4-way image classification set "dataset_oiseaux" from GitHub (Yannickthomas0602/Yolo_projet_etude); label vocabulary: balbuzard, cormoran, heron, mouette goeland.

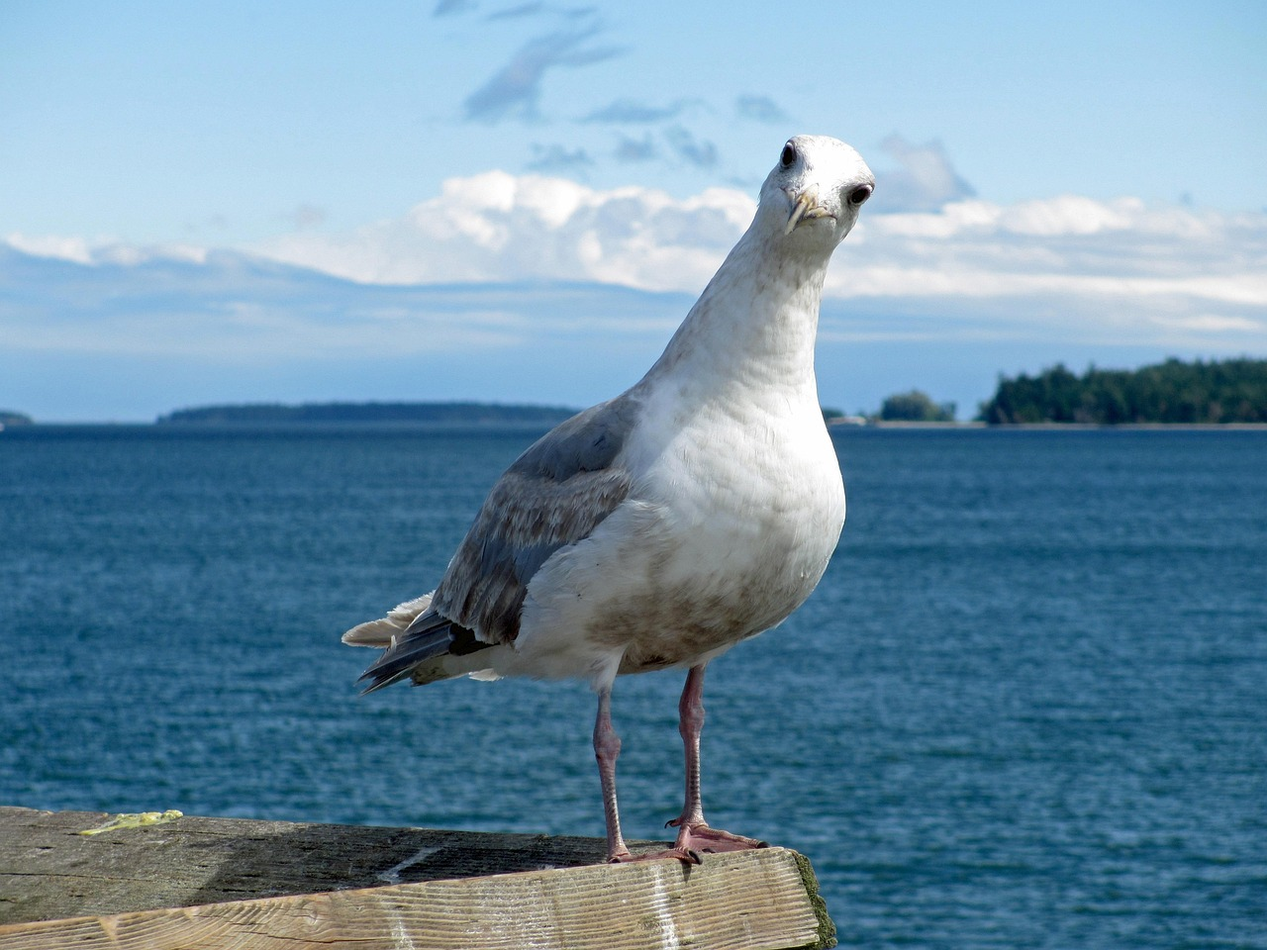
Label: mouette goeland

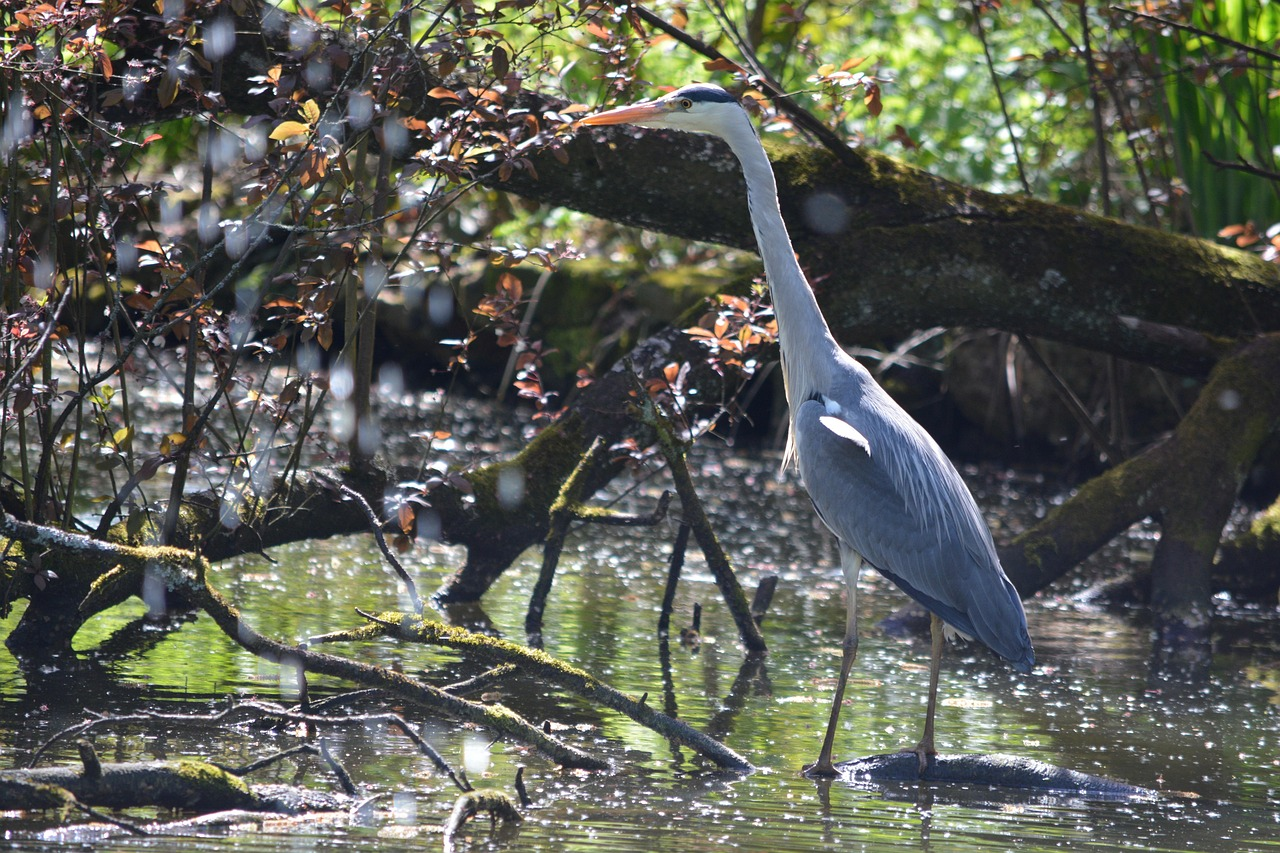
Label: heron

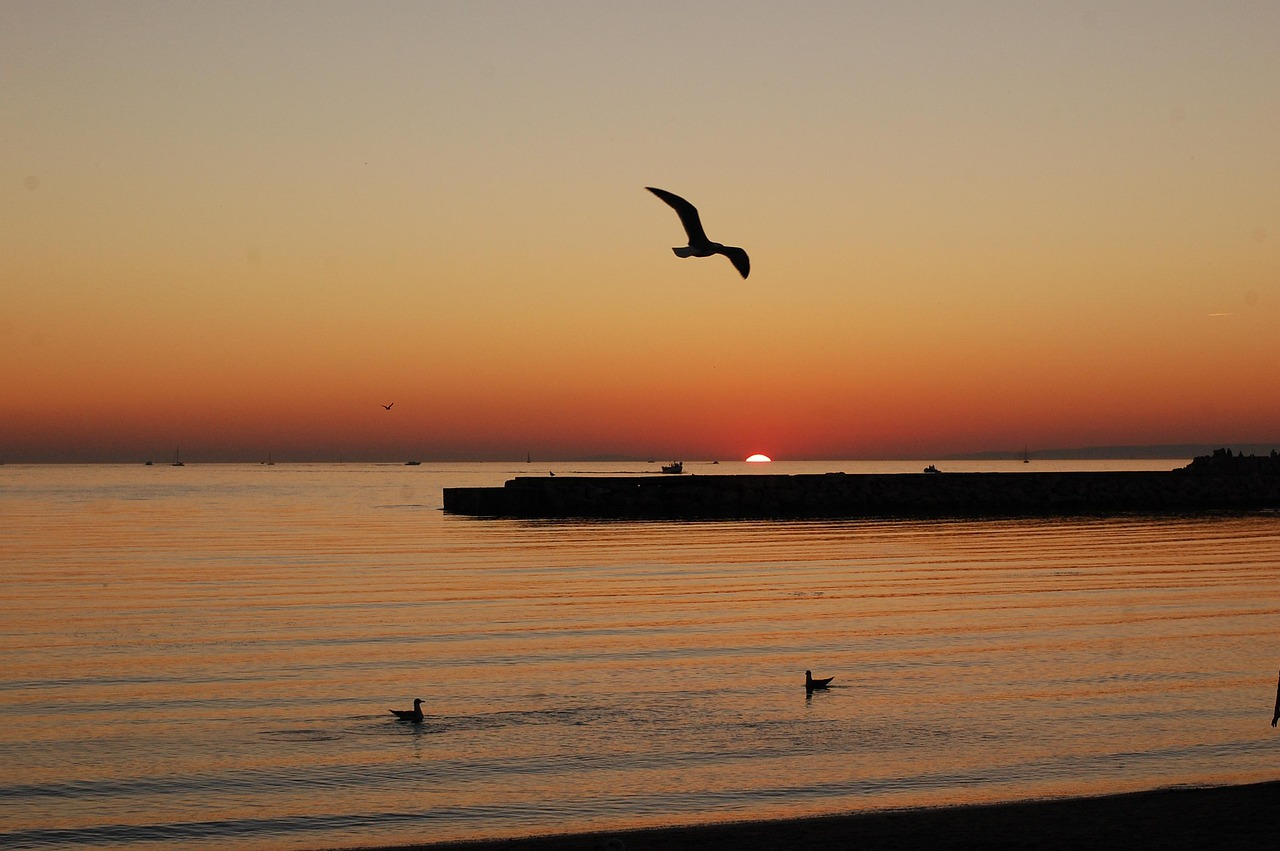
Label: mouette goeland

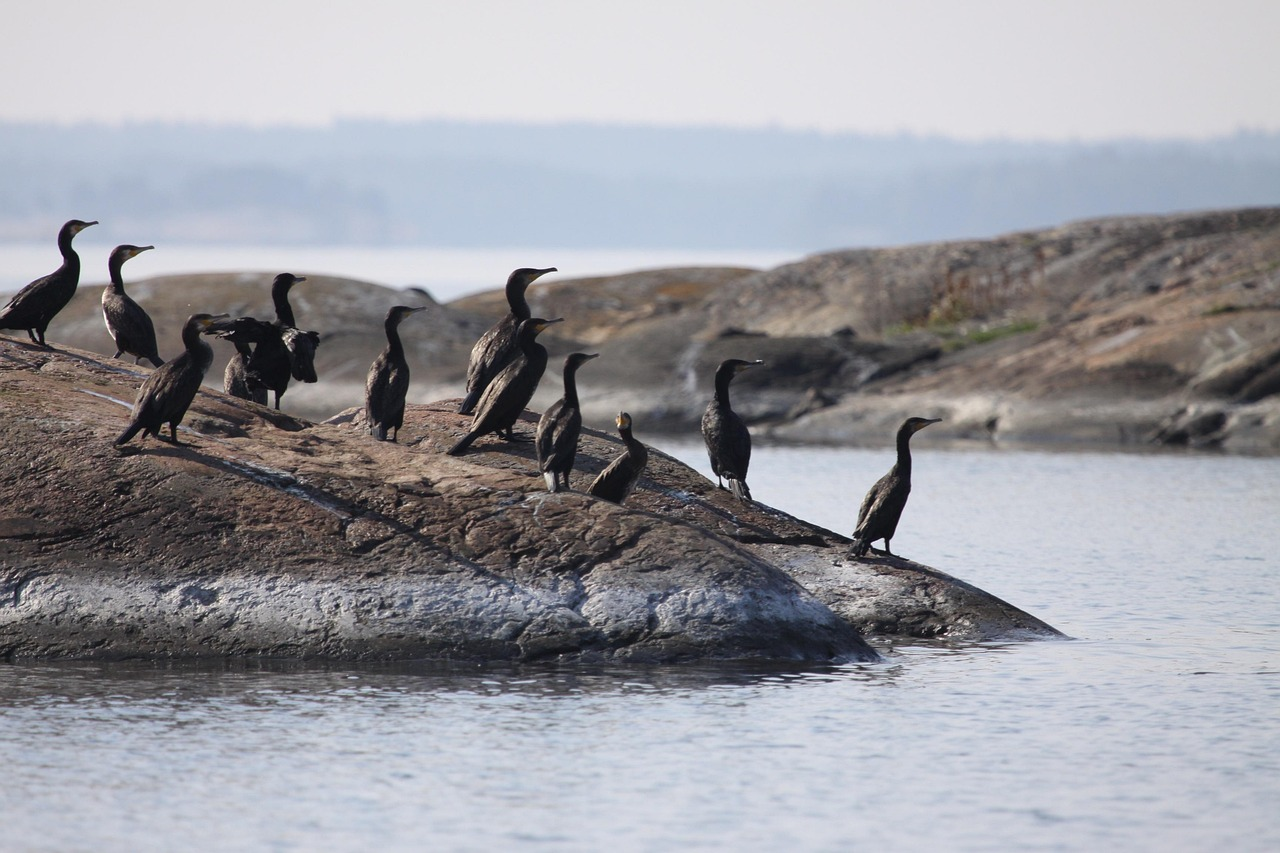
Label: cormoran

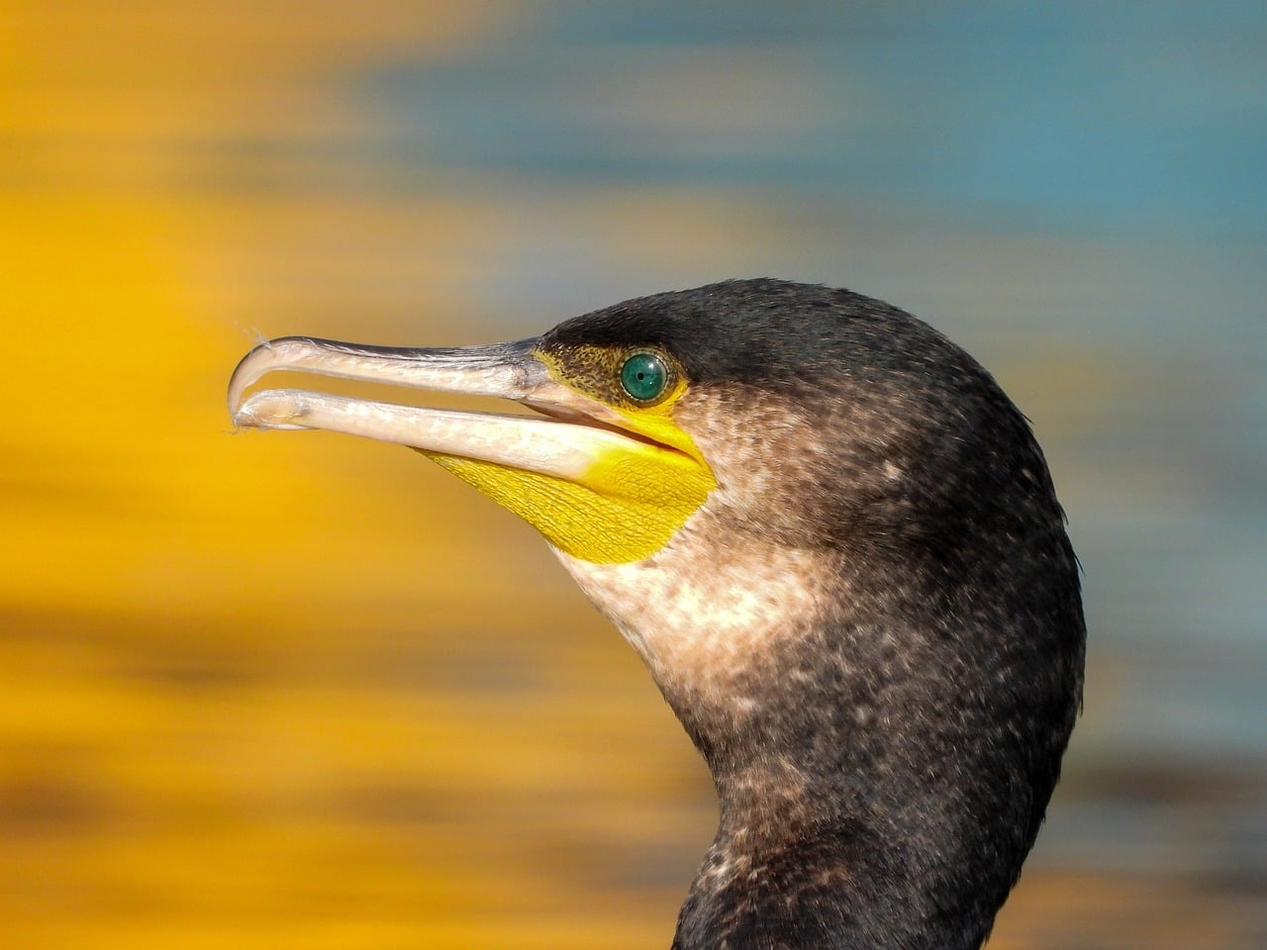
Label: cormoran

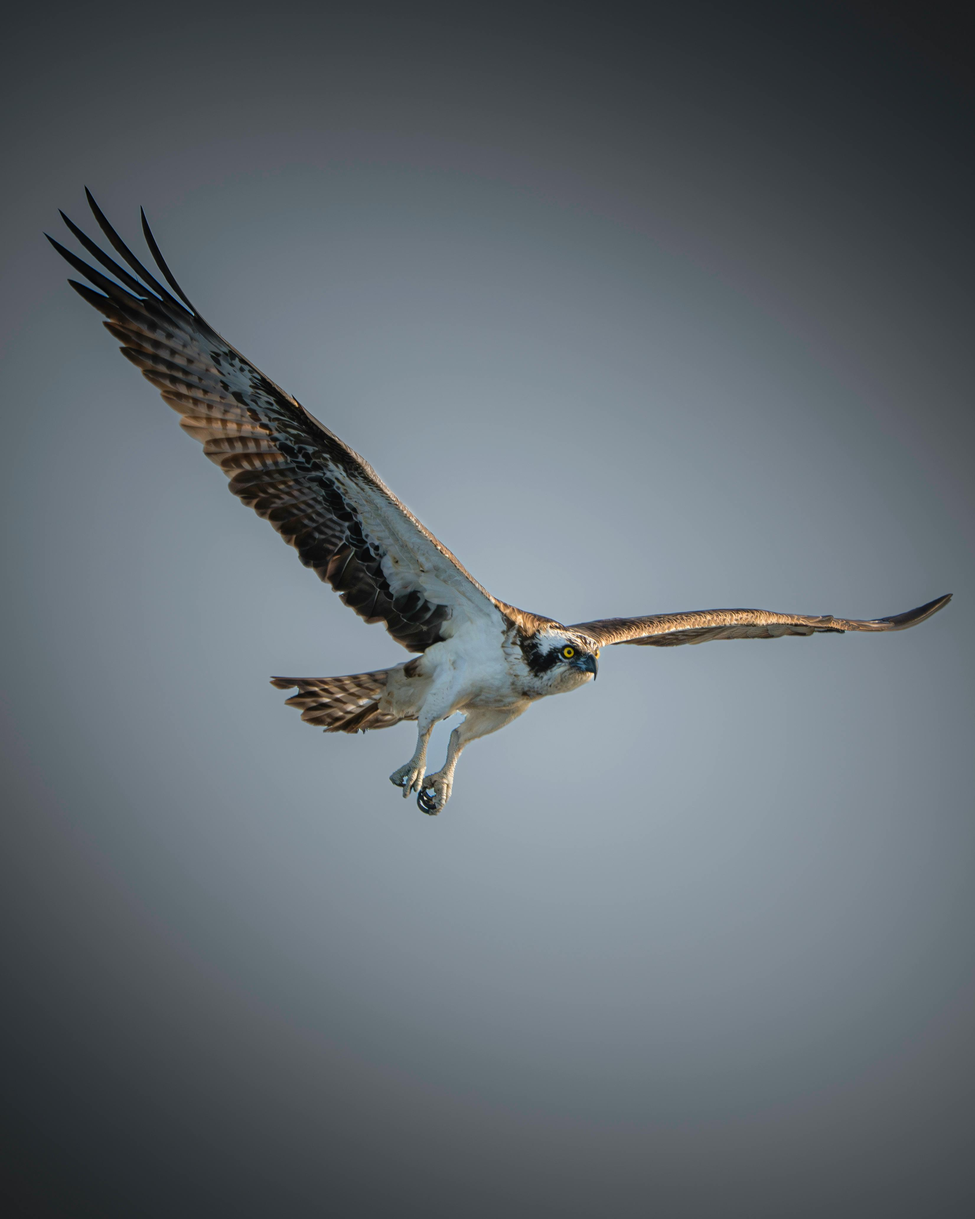
Label: balbuzard
